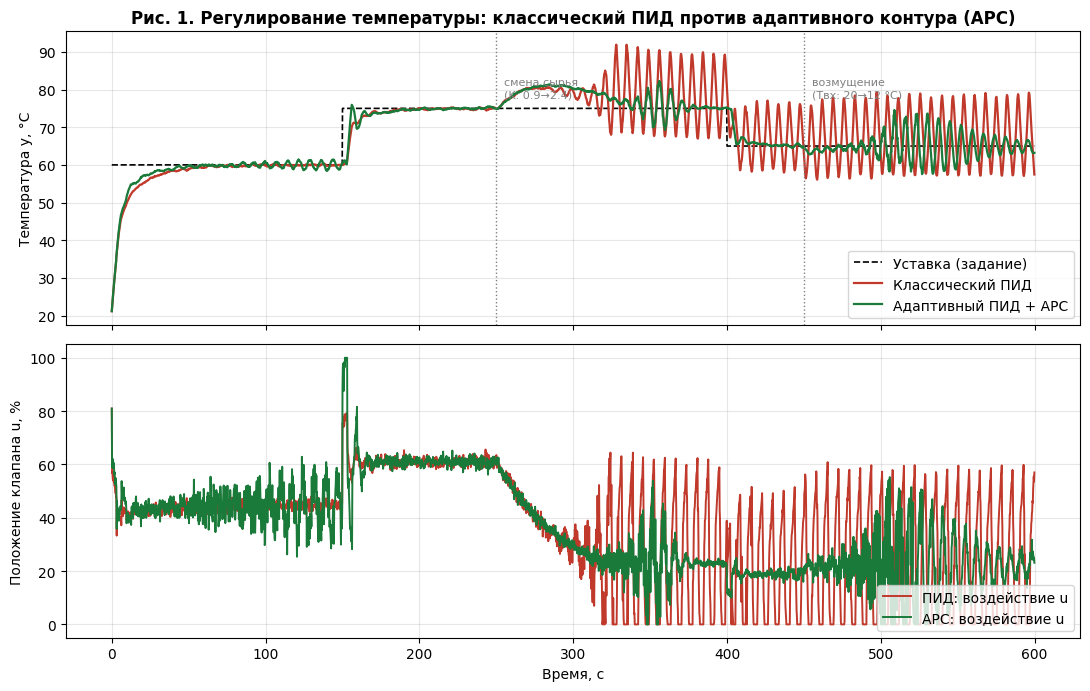
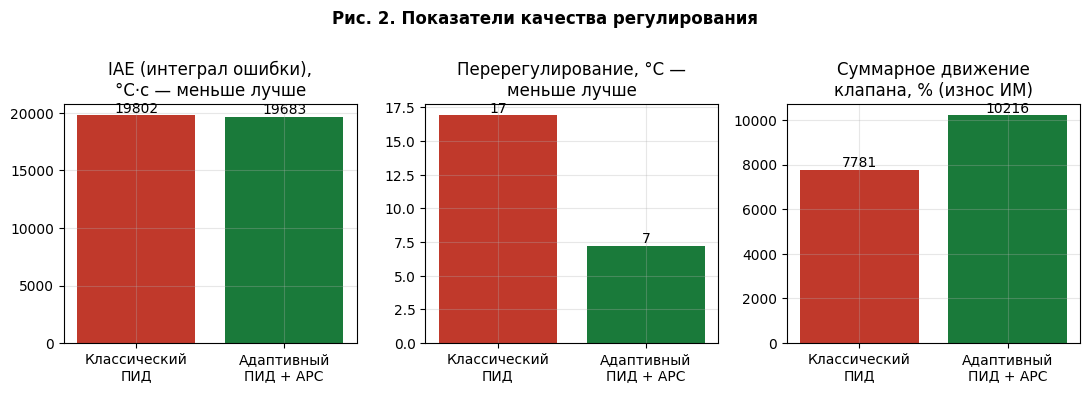
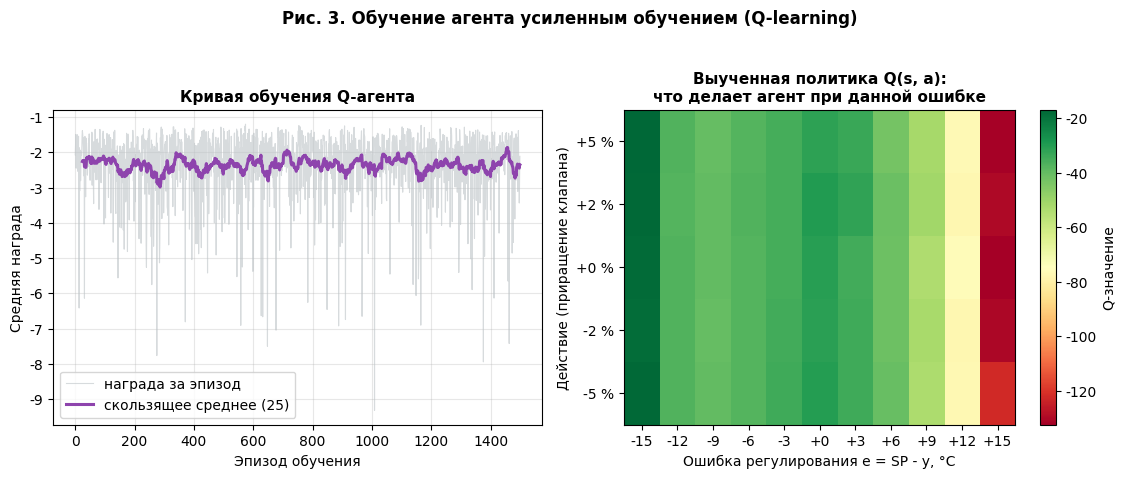
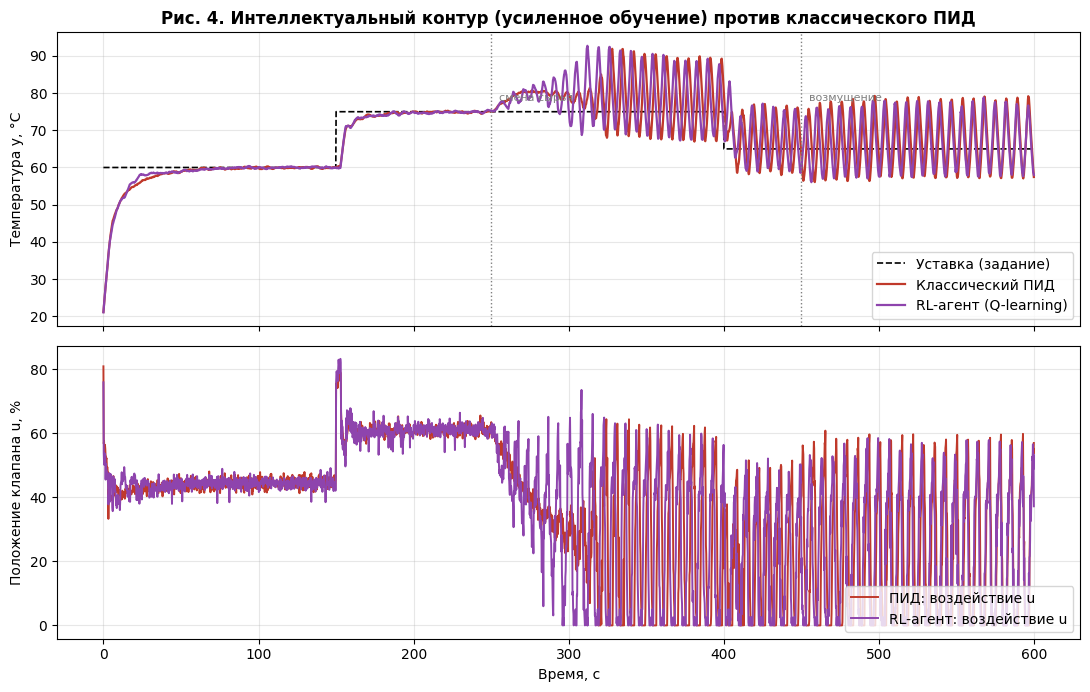

Python code for these plots, in order:
import sys
from collections import deque

import numpy as np
import matplotlib
try:
    sys.stdout.reconfigure(encoding="utf-8")
except Exception:
    pass
matplotlib.use("Agg")
import matplotlib.pyplot as plt
from matplotlib.patches import FancyBboxPatch, FancyArrowPatch

plt.rcParams.update({
    "font.family": "DejaVu Sans",
    "figure.dpi": 110,
    "savefig.dpi": 150,
    "axes.grid": True,
    "grid.alpha": 0.3,
})

rng = np.random.default_rng(42)

class Plant:
    def __init__(self, T_obj=8.0, delay=3.0, dt=0.2):
        self.T_obj = T_obj
        self.y = 20.0
        self.K = 0.9
        self.Tin = 20.0

        n = int(round(delay / dt))
        self.buf = deque([50.0] * n, maxlen=n)

    def step(self, u, dt, noise=0.05, noise_val=None):
        buf = self.buf
        u_eff = buf.popleft()

        buf.append(0.0 if u < 0.0 else (100.0 if u > 100.0 else u))
        dy = (self.Tin - self.y + self.K * u_eff) / self.T_obj
        if noise_val is None:
            noise_val = rng.normal(0.0, noise) if noise else 0.0
        self.y += dy * dt + noise_val
        return self.y

def scenario_K(t):
    if t < 250: return 0.9
    if t < 320: return 0.9 + (2.4 - 0.9) * (t - 250) / 70
    return 2.4

def scenario_Tin(t):
    return 20.0 if t < 450 else 12.0

def scenario_sp(t):
    if t < 150: return 60.0
    if t < 400: return 75.0
    return 65.0

class PID:
    def __init__(self, Kp=2.0, Ki=0.12, Kd=4.0):
        self.Kp, self.Ki, self.Kd = Kp, Ki, Kd
        self.I = 0.0
        self.d_prev = None

    def reset(self):
        self.I = 0.0
        self.d_prev = None

    def update(self, sp, y, dt):
        e = sp - y

        if self.d_prev is None:
            d_term = 0.0
        else:
            dydt = (y - self.d_prev) / dt
            d_term = -self.Kd * dydt
        self.d_prev = y
        self.I += self.Ki * e * dt
        u = self.Kp * e + self.I + d_term

        u_raw = 0.0 if u < 0.0 else (100.0 if u > 100.0 else u)

        if (u > 100 and e > 0) or (u < 0 and e < 0):
            self.I -= self.Ki * e * dt
        return u_raw

class AdaptivePID(PID):

    N_DELAY = 15

    def __init__(self, Kp=2.0, Ki=0.12, Kd=4.0, K_nom=0.9):
        super().__init__(Kp, Ki, Kd)
        self.K_nom = K_nom
        self.K_est = K_nom
        self.theta = np.array([0.9, 0.03, 0.0])
        self.P = np.eye(3) * 1000.0
        self.lam = 0.999
        self.y_hist = [20.0]
        self.u_hist = [50.0] * (self.N_DELAY + 2)

    def reset(self):
        super().reset()
        self.K_est = self.K_nom
        self.theta = np.array([0.9, 0.03, 0.0])
        self.P = np.eye(3) * 1000.0
        self.y_hist = [20.0]
        self.u_hist = [50.0] * (self.N_DELAY + 2)

    def update(self, sp, y, dt):
        u = super().update(sp, y, dt)
        self.u_hist.append(u)

        phi = np.array([self.y_hist[-1], self.u_hist[-(self.N_DELAY + 1)], 1.0])
        err = y - phi @ self.theta
        Pphi = self.P @ phi
        kgain = Pphi / (self.lam + phi @ Pphi)
        self.theta = self.theta + kgain * err
        self.P = (self.P - np.outer(kgain, Pphi)) / self.lam
        self.y_hist.append(y)

        a, b = self.theta[0], self.theta[1]
        if 0.0 < a < 0.999:
            K_meas = np.clip(b / (1.0 - a), 0.3, 2.5)
            self.K_est += 0.1 * (K_meas - self.K_est)

            ratio = np.clip(self.K_nom / self.K_est, 0.35, 2.0)
            self.Kp, self.Ki, self.Kd = 2.0*ratio, 0.12*ratio, 4.0*ratio
        return u

ACTIONS = np.array([-5.0, -2.5, 0.0, 2.5, 5.0])
N_BINS = 11
N_STATES = N_BINS * N_BINS
N_ACT = len(ACTIONS)

def discretize(e, de):
    e_i = int(min(max((e + 20.0) / 40.0, 0.0), 0.999) * N_BINS)
    de_i = int(min(max((de + 8.0) / 16.0, 0.0), 0.999) * N_BINS)
    return e_i * N_BINS + de_i

def rl_reward(e, u, du):
    return (-0.25 * abs(e) - 0.0005 * (u - 50.0) ** 2
            - 0.02 * abs(du) - 0.5 * max(0.0, abs(e) - 10))

class QAgent:
    def __init__(self):
        self.Q = np.zeros((N_STATES, N_ACT))
        self.eps, self.alpha, self.gamma = 1.0, 0.25, 0.95

    def act(self, s, greedy=False):
        if not greedy and rng.random() < self.eps:
            return rng.integers(N_ACT)
        return int(np.argmax(self.Q[s]))

    def learn(self, s, a, r, s2):
        self.Q[s, a] += self.alpha * (r + self.gamma * np.max(self.Q[s2]) - self.Q[s, a])

def train_agent(episodes=1500, steps=300, dt=0.2, log_every=100):
    agent = QAgent()
    rewards = []
    for ep in range(episodes):
        plant = Plant()
        plant.K = rng.uniform(0.6, 2.6)
        plant.Tin = rng.uniform(8, 25)
        sp = rng.uniform(50, 85)
        plant.y = sp - rng.uniform(0, 40)
        pid = PID(Kp=2.0, Ki=0.12, Kd=4.0)
        y_prev = plant.y
        e, de = sp - plant.y, 0.0
        s = discretize(e, de)
        agent.eps = max(0.05, 1.0 * (0.995 ** ep))
        total = 0.0
        for _ in range(steps):
            a = agent.act(s)
            u_pid = pid.update(sp, plant.y, dt)
            u = np.clip(u_pid + ACTIONS[a], 0, 100)
            y = plant.step(u, dt)
            e_new = sp - y
            de_new = (y - y_prev) / dt
            r = rl_reward(e_new, u, ACTIONS[a])
            s2 = discretize(e_new, de_new)
            agent.learn(s, a, r, s2)
            s, e, de, y_prev = s2, e_new, de_new, y
            total += r
        rewards.append(total / steps)
        if (ep + 1) % log_every == 0:
            print(f"  эпизод {ep+1:4d}/{episodes}, средняя награда {rewards[-1]:.2f}")
    return agent, np.array(rewards)

def simulate(controller, T_end=600, dt=0.2, rl_agent=None):
    n = int(T_end / dt)
    t = np.arange(n) * dt
    y = np.zeros(n); u_arr = np.zeros(n); sp_arr = np.zeros(n); K_arr = np.zeros(n)
    plant = Plant()
    pid = controller if controller is not None else PID(Kp=2.0, Ki=0.12, Kd=4.0)
    if hasattr(pid, "reset"):
        pid.reset()
    e, de, y_prev = scenario_sp(0) - plant.y, 0.0, plant.y
    for k in range(n):
        sp = scenario_sp(t[k])
        plant.K = scenario_K(t[k])
        plant.Tin = scenario_Tin(t[k])
        u_pid = pid.update(sp, plant.y, dt)
        if rl_agent is not None:
            s = discretize(e, de)
            u = np.clip(u_pid + ACTIONS[rl_agent.act(s, greedy=True)], 0, 100)
        else:
            u = u_pid
        y[k] = plant.step(u, dt)
        e_new = sp - y[k]
        de = (y[k] - y_prev) / dt
        e, y_prev = e_new, y[k]
        u_arr[k], sp_arr[k], K_arr[k] = u, sp, plant.K
    return t, y, u_arr, sp_arr, K_arr

def metrics(t, y, sp):
    dt = t[1] - t[0]
    iae = np.sum(np.abs(sp - y)) * dt

    k0 = int(150 / dt); k1 = int(400 / dt)
    overshoot = max(0, (np.max(y[k0:k1]) - 75.0))
    return iae, overshoot


def fig_pid_vs_apc(res_fixed, res_adapt):
    fig, axes = plt.subplots(2, 1, figsize=(11, 7), sharex=True)
    t1, y1, u1, sp1, K1 = res_fixed
    t2, y2, u2, sp2, K2 = res_adapt

    ax = axes[0]
    ax.plot(t1, sp1, "k--", lw=1.2, label="Уставка (задание)")
    ax.plot(t1, y1, color="#c0392b", lw=1.6, label="Классический ПИД")
    ax.plot(t2, y2, color="#1a7a3a", lw=1.6, label="Адаптивный ПИД + APC")
    ax.axvline(250, color="gray", ls=":", lw=1)
    ax.text(255, 78, "смена сырья\n(K: 0.9→2.4)", fontsize=8, color="gray")
    ax.axvline(450, color="gray", ls=":", lw=1)
    ax.text(455, 78, "возмущение\n(Tвх: 20→12 °C)", fontsize=8, color="gray")
    ax.set_ylabel("Температура y, °C")
    ax.set_title("Рис. 1. Регулирование температуры: классический ПИД "
                 "против адаптивного контура (APC)", fontsize=12, fontweight="bold")
    ax.legend(loc="lower right")

    ax = axes[1]
    ax.plot(t1, u1, color="#c0392b", lw=1.4, label="ПИД: воздействие u")
    ax.plot(t2, u2, color="#1a7a3a", lw=1.4, label="APC: воздействие u")
    ax.set_xlabel("Время, с"); ax.set_ylabel("Положение клапана u, %")
    ax.legend(loc="lower right")
    fig.tight_layout()
    fig.savefig("fig2_pid_apc.png", bbox_inches="tight")
    plt.close(fig)
    print("  сохранено: fig2_pid_apc.png")

def fig_metrics(res_fixed, res_adapt):
    iae_f, over_f = metrics(*res_fixed[:3])
    iae_a, over_a = metrics(*res_adapt[:3])
    labels = ["Классический\nПИД", "Адаптивный\nПИД + APC"]
    fig, axes = plt.subplots(1, 3, figsize=(11, 3.8))

    axes[0].bar(labels, [iae_f, iae_a], color=["#c0392b", "#1a7a3a"])
    axes[0].set_title("IAE (интеграл ошибки),\n°C·с — меньше лучше")
    axes[1].bar(labels, [over_f, over_a], color=["#c0392b", "#1a7a3a"])
    axes[1].set_title("Перерегулирование, °C —\nменьше лучше")
    for ax in axes[:2]:
        for p in ax.patches:
            ax.annotate(f"{p.get_height():.0f}", (p.get_x() + p.get_width()/2,
                        p.get_height()), ha="center", va="bottom", fontsize=10)

    move_f = np.sum(np.abs(np.diff(res_fixed[2])))
    move_a = np.sum(np.abs(np.diff(res_adapt[2])))
    axes[2].bar(labels, [move_f, move_a], color=["#c0392b", "#1a7a3a"])
    axes[2].set_title("Суммарное движение\nклапана, % (износ ИМ)")
    for p in axes[2].patches:
        axes[2].annotate(f"{p.get_height():.0f}", (p.get_x() + p.get_width()/2,
                     p.get_height()), ha="center", va="bottom", fontsize=10)

    fig.suptitle("Рис. 2. Показатели качества регулирования", fontsize=12,
                 fontweight="bold", y=1.02)
    fig.tight_layout()
    fig.savefig("fig3_metrics.png", bbox_inches="tight")
    plt.close(fig)
    print("  сохранено: fig3_metrics.png")
    return iae_f, iae_a, over_f, over_a

def fig_rl_training(rewards, agent):
    fig, axes = plt.subplots(1, 2, figsize=(11.5, 4.6))
    ax = axes[0]
    ax.plot(rewards, color="#bdc3c7", lw=0.8, alpha=0.6, label="награда за эпизод")
    w = 25
    ma = np.convolve(rewards, np.ones(w)/w, mode="valid")
    ax.plot(np.arange(w-1, len(rewards)), ma, color="#8e44ad", lw=2.2,
            label="скользящее среднее (25)")
    ax.set_xlabel("Эпизод обучения"); ax.set_ylabel("Средняя награда")
    ax.set_title("Кривая обучения Q-агента", fontsize=11, fontweight="bold")
    ax.legend()

    ax = axes[1]

    q_e = agent.Q.reshape(N_BINS, N_BINS, N_ACT).mean(axis=1)
    im = ax.imshow(q_e.T, aspect="auto", origin="lower", cmap="RdYlGn")
    ax.set_yticks(range(N_ACT), [f"{a:+.0f} %" for a in ACTIONS])
    ax.set_xticks(range(N_BINS),
                  [f"{-15 + 30*i/(N_BINS-1):+.0f}" for i in range(N_BINS)])
    ax.set_xlabel("Ошибка регулирования e = SP - y, °C")
    ax.set_ylabel("Действие (приращение клапана)")
    ax.set_title("Выученная политика Q(s, a):\nчто делает агент при данной ошибке",
                 fontsize=11, fontweight="bold")
    ax.grid(False)
    fig.colorbar(im, ax=ax, label="Q-значение")
    fig.suptitle("Рис. 3. Обучение агента усиленным обучением (Q-learning)",
                 fontsize=12, fontweight="bold", y=1.03)
    fig.tight_layout()
    fig.savefig("fig4_rl_training.png", bbox_inches="tight")
    plt.close(fig)
    print("  сохранено: fig4_rl_training.png")

def fig_rl_vs_pid(res_fixed, res_rl):
    fig, axes = plt.subplots(2, 1, figsize=(11, 7), sharex=True)
    t1, y1, u1, sp1, K1 = res_fixed
    t2, y2, u2, sp2, K2 = res_rl

    ax = axes[0]
    ax.plot(t1, sp1, "k--", lw=1.2, label="Уставка (задание)")
    ax.plot(t1, y1, color="#c0392b", lw=1.6, label="Классический ПИД")
    ax.plot(t2, y2, color="#8e44ad", lw=1.6, label="RL-агент (Q-learning)")
    ax.axvline(250, color="gray", ls=":", lw=1)
    ax.text(255, 78, "смена сырья", fontsize=8, color="gray")
    ax.axvline(450, color="gray", ls=":", lw=1)
    ax.text(455, 78, "возмущение", fontsize=8, color="gray")
    ax.set_ylabel("Температура y, °C")
    ax.set_title("Рис. 4. Интеллектуальный контур (усиленное обучение) "
                 "против классического ПИД", fontsize=12, fontweight="bold")
    ax.legend(loc="lower right")

    ax = axes[1]
    ax.plot(t1, u1, color="#c0392b", lw=1.4, label="ПИД: воздействие u")
    ax.plot(t2, u2, color="#8e44ad", lw=1.4, label="RL-агент: воздействие u")
    ax.set_xlabel("Время, с"); ax.set_ylabel("Положение клапана u, %")
    ax.legend(loc="lower right")
    fig.tight_layout()
    fig.savefig("fig5_rl_vs_pid.png", bbox_inches="tight")
    plt.close(fig)
    print("  сохранено: fig5_rl_vs_pid.png")

def main():
    print("=" * 68)
    print("Практическая часть: интеллектуальные контуры управления (APC + AI)")
    print("=" * 68)

    print("\n[1/4] Симуляция классического ПИД и адаптивного контура (APC)...")
    res_fixed = simulate(PID(Kp=2.0, Ki=0.12, Kd=4.0))
    res_adapt = simulate(AdaptivePID(Kp=2.0, Ki=0.12, Kd=4.0, K_nom=0.9))

    print("\n[2/4] Обучение RL-агента (Q-learning), 1500 эпизодов...")
    agent, rewards = train_agent(episodes=1500)

    print("\n[3/4] Тестовый прогон обученного RL-агента...")
    res_rl = simulate(None, rl_agent=agent)

    print("\n[4/4] Построение графиков...")
    fig_pid_vs_apc(res_fixed, res_adapt)
    iae_f, iae_a, over_f, over_a = fig_metrics(res_fixed, res_adapt)
    fig_rl_training(rewards, agent)
    fig_rl_vs_pid(res_fixed, res_rl)

    print("\n" + "=" * 68)
    print("ИТОГИ СРАВНЕНИЯ")
    print("=" * 68)
    print(f"IAE классический ПИД : {iae_f:8.0f} °C·с")
    print(f"IAE адаптивный (APC) : {iae_a:8.0f} °C·с  "
          f"(улучшение на {100*(1-iae_a/iae_f):.0f} %)")
    print(f"Перерегулирование ПИД: {over_f:8.1f} °C")
    print(f"Перерегулирование APC: {over_a:8.1f} °C")
    iae_rl, over_rl = metrics(res_rl[0], res_rl[1], res_rl[3])
    print(f"IAE RL-агент (Q)      : {iae_rl:8.0f} °C·с")
    print(f"Перерегулирование RL  : {over_rl:8.1f} °C")
    print("\nГотово. Все рисунки сохранены в текущей папке (fig1..fig5, PNG).")

if __name__ == "__main__":
    main()
